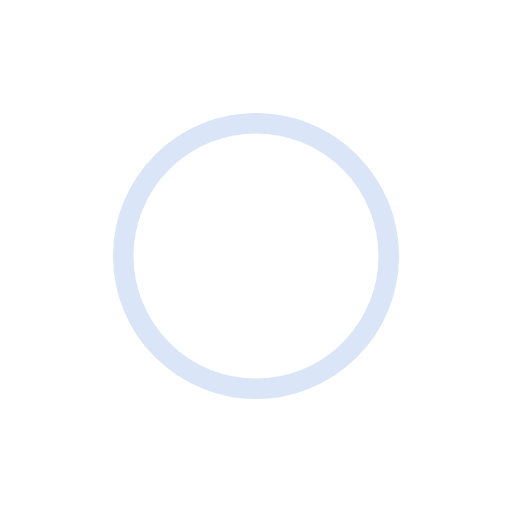
t = 0.00 s
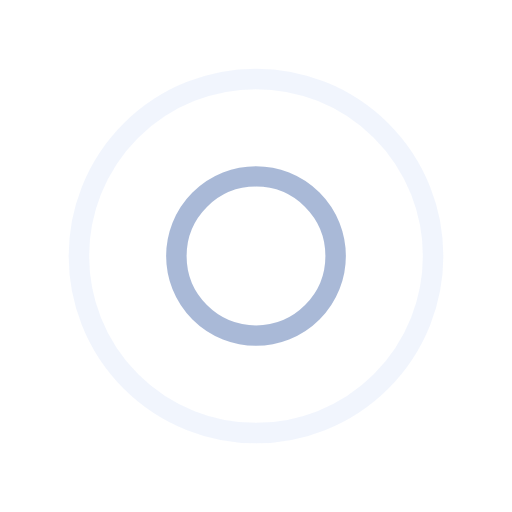
t = 0.25 s
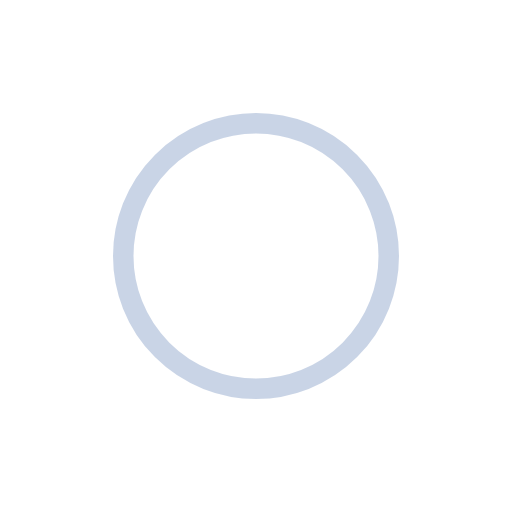
t = 0.50 s
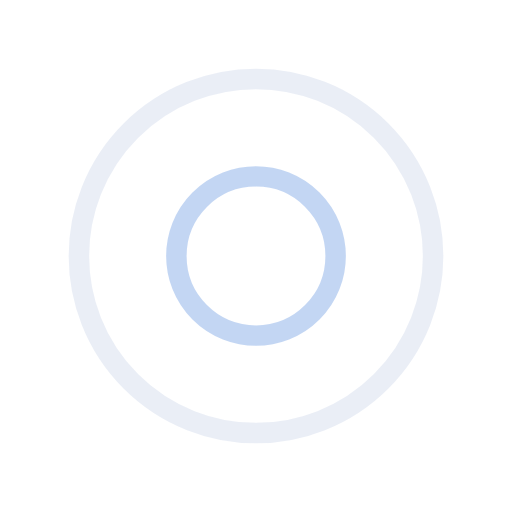
t = 0.75 s

The animated SVG that drew these frames (rendered in a browser with its animation timeline set to each time). Animation: 4 SMIL elements (animate=4); one cycle of 1.00 s, repeats indefinitely.

<svg width="150px"  height="150px"  xmlns="http://www.w3.org/2000/svg" viewBox="0 0 100 100" preserveAspectRatio="xMidYMid" class="lds-ripple" style="background: none;"><circle cx="50" cy="50" r="35.5662" fill="none" ng-attr-stroke="{{config.c1}}" ng-attr-stroke-width="{{config.width}}" stroke="#b5ccf1" stroke-width="4"><animate attributeName="r" calcMode="spline" values="0;40" keyTimes="0;1" dur="1" keySplines="0 0.2 0.8 1" begin="-0.5s" repeatCount="indefinite"></animate><animate attributeName="opacity" calcMode="spline" values="1;0" keyTimes="0;1" dur="1" keySplines="0.2 0 0.8 1" begin="-0.5s" repeatCount="indefinite"></animate></circle><circle cx="50" cy="50" r="17.0262" fill="none" ng-attr-stroke="{{config.c2}}" ng-attr-stroke-width="{{config.width}}" stroke="#94a9ce" stroke-width="4"><animate attributeName="r" calcMode="spline" values="0;40" keyTimes="0;1" dur="1" keySplines="0 0.2 0.8 1" begin="0s" repeatCount="indefinite"></animate><animate attributeName="opacity" calcMode="spline" values="1;0" keyTimes="0;1" dur="1" keySplines="0.2 0 0.8 1" begin="0s" repeatCount="indefinite"></animate></circle></svg>
